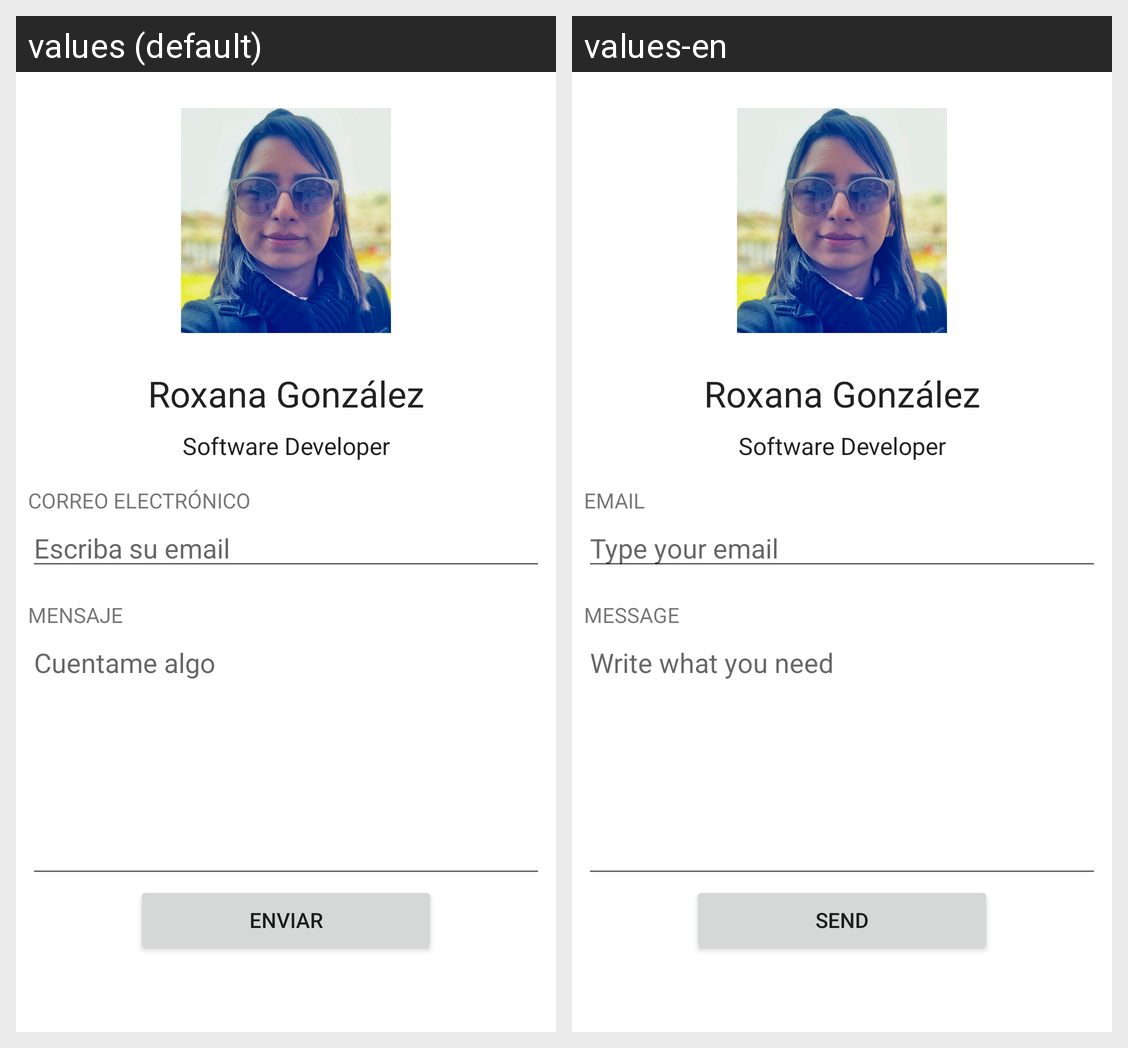

Translations of the strings shown on this Android screen, per locale in the grid:
Android screen res/layout/activity_login.xml rendered under 2 locales, left to right: values (default), values-en. Device: Nexus 5 (rendered at 1080×1920; each locale shown at half size, 540×960, under a caption strip naming it); theme Theme.HomeworkLogin.
Strings drawn on this screen, with the default value and each locale's value (text and hints the layout hard-codes, and strings that could not be matched under every locale, appear in the picture but are not listed):

name_dev
  values: Roxana González
  values-en: Roxana González

software_developer
  values: Software Developer
  values-en: Software Developer

email
  values: Correo electrónico
  values-en: Email

type_email
  values: Escriba su email
  values-en: Type your email

message
  values: Mensaje
  values-en: Message

write_what_you_need
  values: Cuentame algo
  values-en: Write what you need

send
  values: Enviar
  values-en: Send
